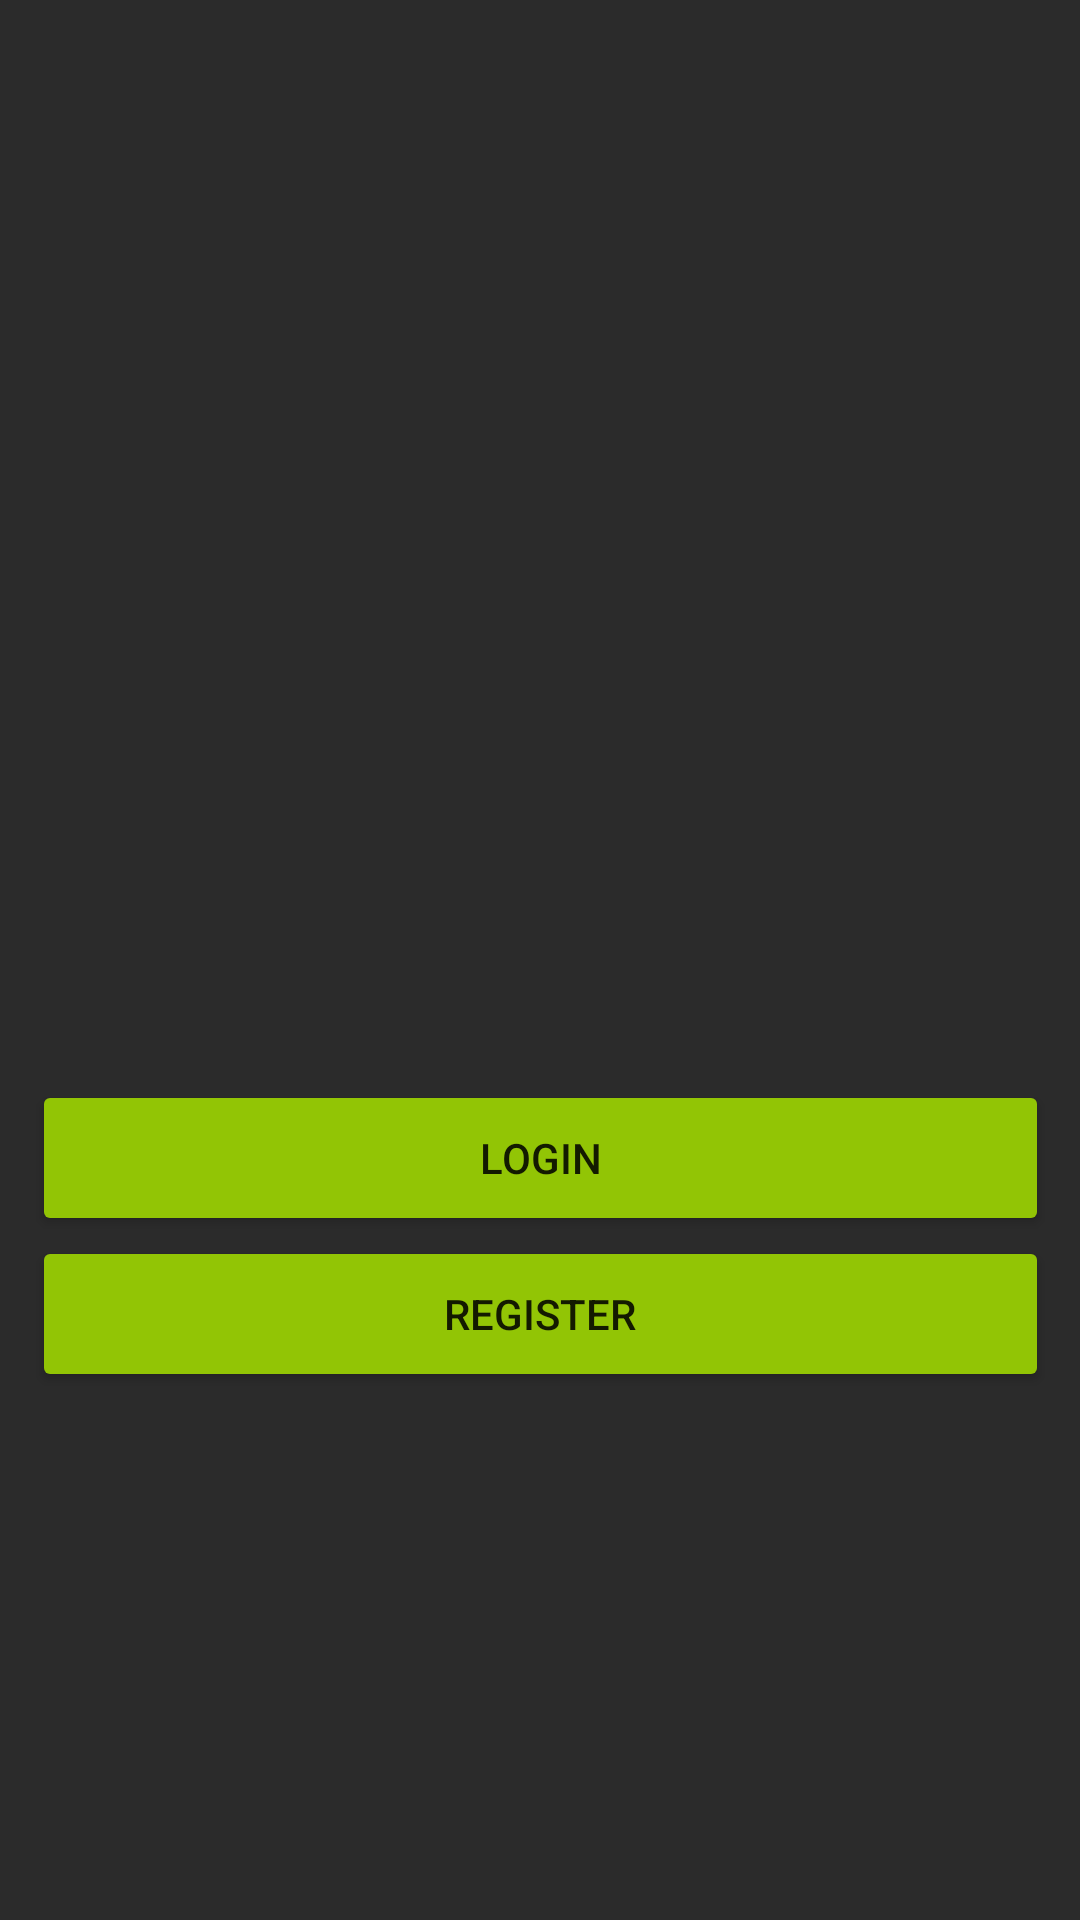

Here is an Android app screen rendered from its layout file. Give the layout XML and the strings, colors and styles it references.
<!-- AndroidManifest.xml: application theme Theme.AppProject -->
<!-- res/layout/activity_main.xml -->
<?xml version="1.0" encoding="utf-8"?>
<androidx.constraintlayout.widget.ConstraintLayout xmlns:android="http://schemas.android.com/apk/res/android"
    xmlns:app="http://schemas.android.com/apk/res-auto"
    xmlns:tools="http://schemas.android.com/tools"
    android:layout_width="match_parent"
    android:layout_height="match_parent"
    android:background="#2B2B2B"
    tools:context=".MainActivity">

    <Button
        android:id="@+id/home_login"
        android:layout_width="339dp"
        android:layout_height="52dp"
        android:text="Login"
        app:backgroundTint="#92C505"
        app:cornerRadius="50dp"
        app:layout_constraintBottom_toTopOf="@+id/home_register"
        app:layout_constraintEnd_toEndOf="parent"
        app:layout_constraintStart_toStartOf="parent"
        app:rippleColor="#FFFFFF" />

    <Button
        android:id="@+id/home_register"
        android:layout_width="339dp"
        android:layout_height="52dp"
        android:layout_marginBottom="176dp"
        android:text="Register"
        app:backgroundTint="#92C505"
        app:cornerRadius="50dp"
        app:layout_constraintBottom_toBottomOf="parent"
        app:layout_constraintEnd_toEndOf="parent"
        app:layout_constraintStart_toStartOf="parent" />

</androidx.constraintlayout.widget.ConstraintLayout>
<!-- resources referenced by this layout -->
<resources>
  <style name="Theme.AppProject" parent="Theme.MaterialComponents.DayNight.DarkActionBar">
          
          <item name="colorPrimary">@color/purple_500</item>
          <item name="colorPrimaryVariant">@color/purple_700</item>
          <item name="colorOnPrimary">@color/white</item>
          
          <item name="colorSecondary">@color/teal_200</item>
          <item name="colorSecondaryVariant">@color/teal_700</item>
          <item name="colorOnSecondary">@color/black</item>
          
          <item name="android:statusBarColor" tools:targetApi="l">?attr/colorPrimaryVariant</item>
          
      </style>
  <!-- not gathered from this repository: default colours our renderer supplied (Android Studio template values) -->
  <color name="purple_500">#FF6200EE</color>
  <color name="purple_700">#FF3700B3</color>
  <color name="teal_200">#FF03DAC5</color>
  <color name="teal_700">#FF018786</color>
  <color name="black">#FF000000</color>
  <color name="white">#FFFFFFFF</color>
</resources>
